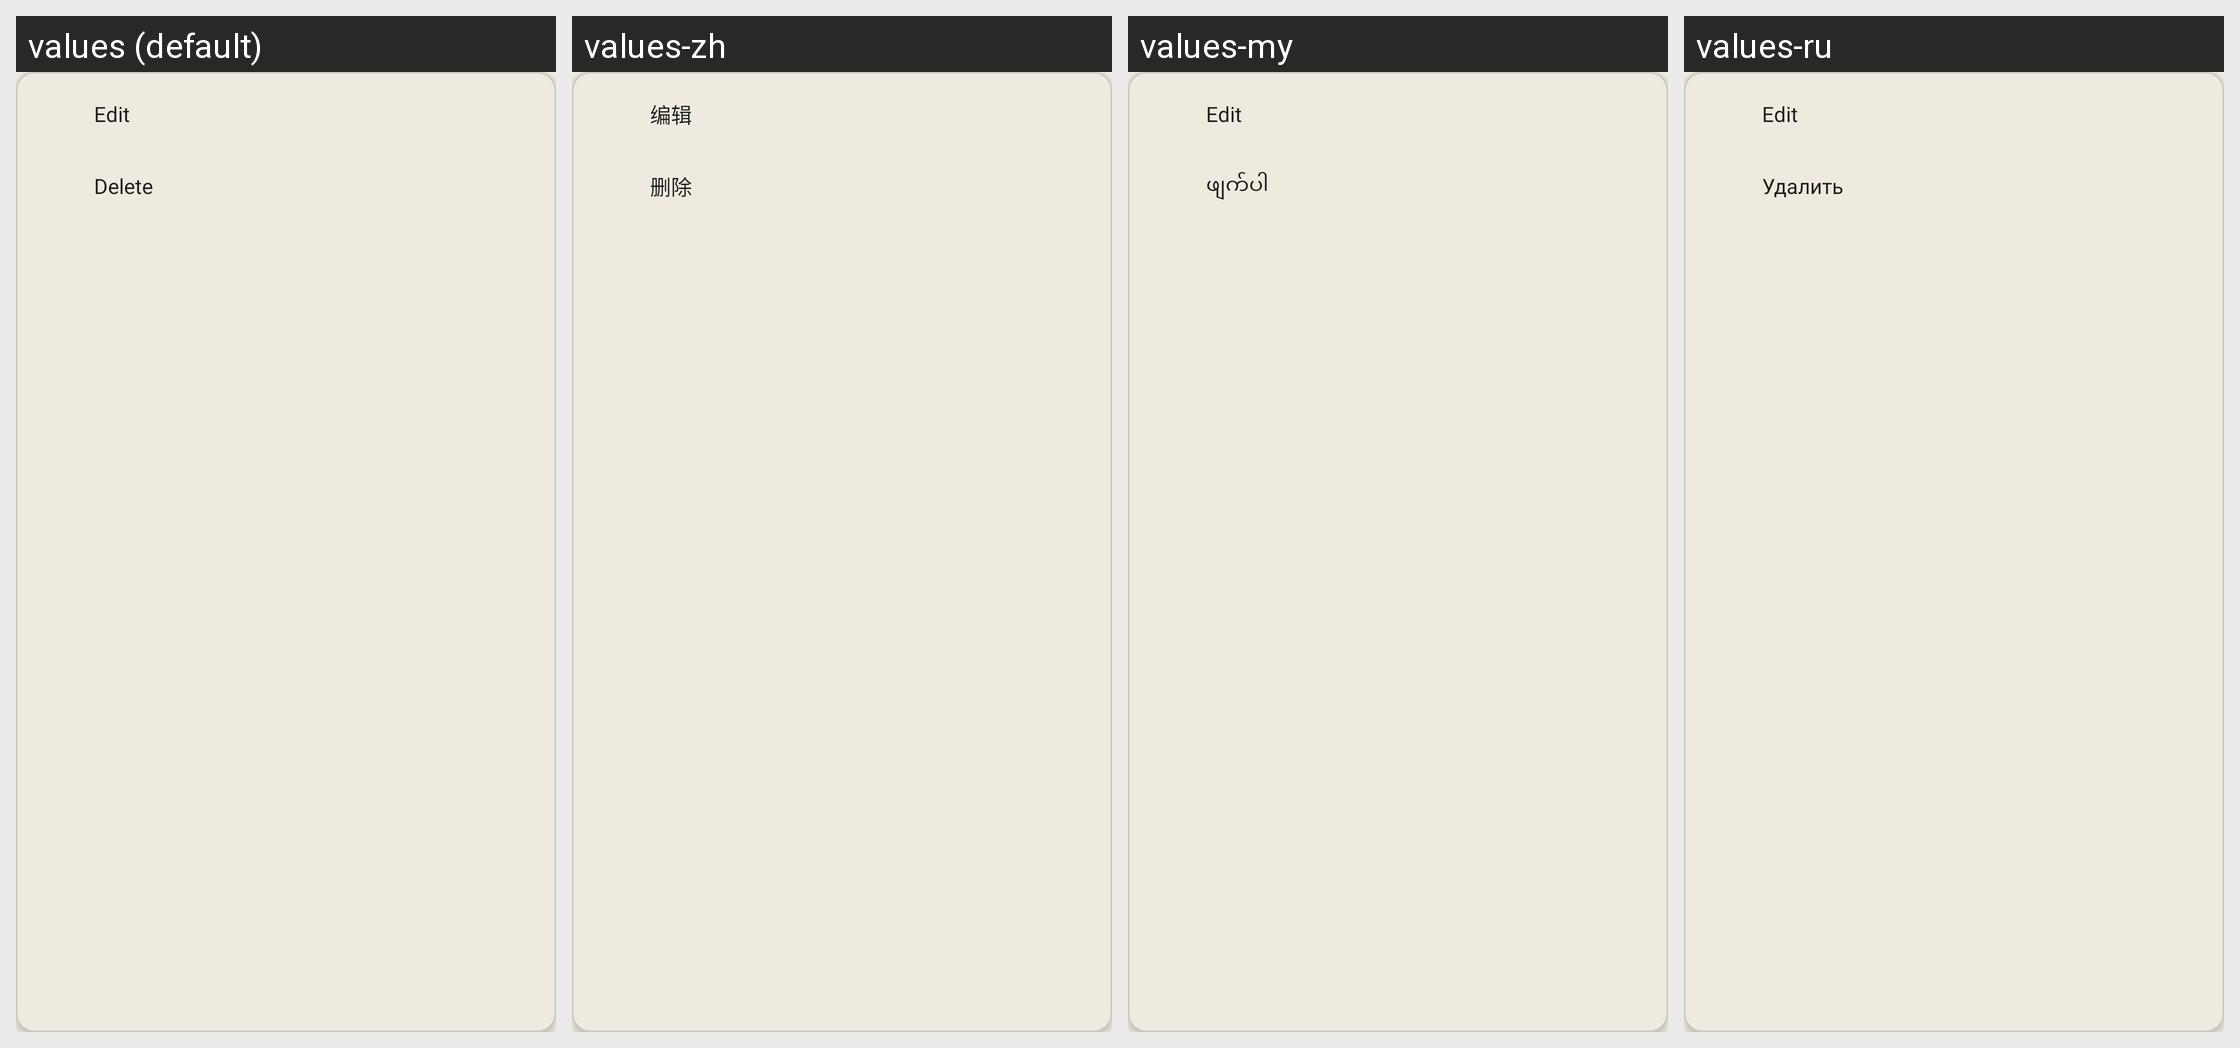

For this localized Android screen grid, give each drawn string resource with its value in every locale shown.
Android screen res/layout/popup_station_menu.xml rendered under 4 locales, left to right: values (default), values-zh, values-my, values-ru. Device: Nexus 5 (rendered at 1080×1920; each locale shown at half size, 540×960, under a caption strip naming it); theme Theme.I2PRadio.
Other locales in the repository, not shown: values-ar, values-de, values-es, values-fa, values-fr, values-hi, values-it, values-ja, values-ko, values-pt, values-tr, values-uk, values-vi.
Strings drawn on this screen, with the default value and each locale's value (text and hints the layout hard-codes, and strings that could not be matched under every locale, appear in the picture but are not listed):

button_edit
  values: Edit
  values-zh: 编辑
  values-my: Edit  [not translated; the default value is used]
  values-ru: Edit  [not translated; the default value is used]

button_delete
  values: Delete
  values-zh: 删除
  values-my: ဖျက်ပါ
  values-ru: Удалить
